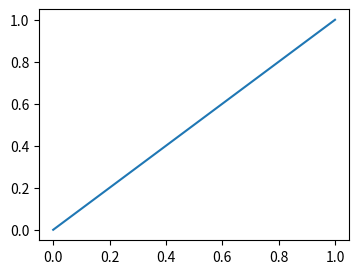
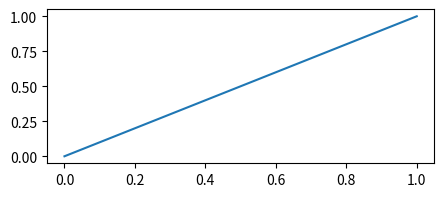

Generate these figures, in order, with matplotlib:
import matplotlib.pyplot as plt
from matplotlib.image import imread


def png_size(width, height, dpi):
    fig, ax = plt.subplots(figsize=(width, height))
    ax.plot([0, 1], [0, 1])
    fig.savefig("out.png")
    plt.close(fig)
    return [width * 100, height * 100]

print(png_size(4, 3, 100))
print(png_size(5, 2, 150))
